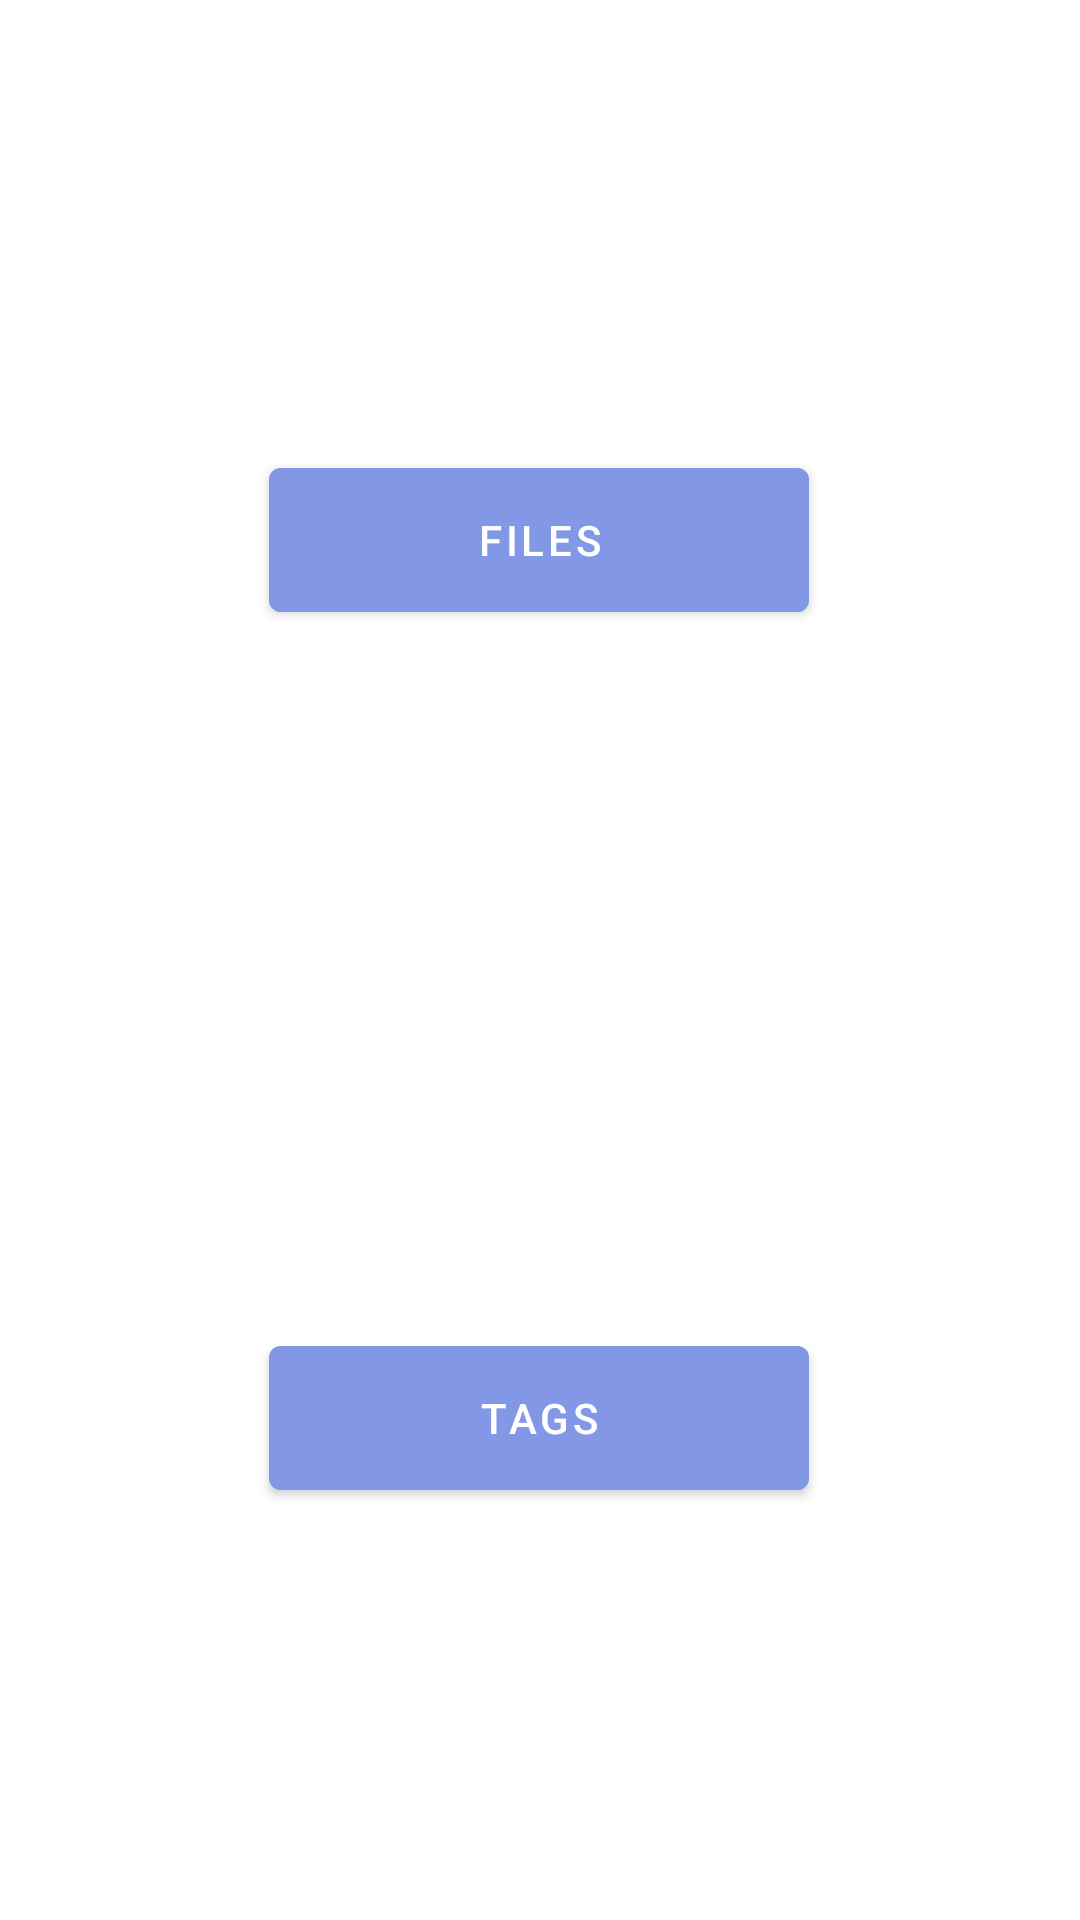

Reconstruct the res/layout file that produces this screen, plus the resources it refers to.
<!-- AndroidManifest.xml: activity theme Theme.DryRunTagToFile.NoActionBar -->
<!-- res/layout/activity_main.xml -->
<?xml version="1.0" encoding="utf-8"?>
<androidx.constraintlayout.widget.ConstraintLayout xmlns:android="http://schemas.android.com/apk/res/android"
    xmlns:app="http://schemas.android.com/apk/res-auto"
    xmlns:tools="http://schemas.android.com/tools"
    android:layout_width="match_parent"
    android:layout_height="match_parent"
    tools:context=".MainActivity">


    <com.google.android.material.button.MaterialButton
        android:id="@+id/filesButton"
        android:layout_width="180dp"
        android:layout_height="60dp"
        android:layout_margin="16dp"
        android:gravity="center"
        android:padding="8dp"
        android:text="FILES"
        android:backgroundTint="#8298E7"
        app:layout_constraintBottom_toBottomOf="@+id/tagsButton"
        app:layout_constraintEnd_toEndOf="parent"
        app:layout_constraintHorizontal_bias="0.497"
        app:layout_constraintStart_toStartOf="parent"
        app:layout_constraintTop_toTopOf="parent"
        app:layout_constraintVertical_bias="0.326" />

    <com.google.android.material.button.MaterialButton
        android:id="@+id/tagsButton"
        android:layout_width="180dp"
        android:layout_height="60dp"
        android:layout_margin="16dp"
        android:gravity="center"
        android:padding="8dp"
        android:text="TAGS"
        android:backgroundTint="#8298E7"
        app:layout_constraintBottom_toBottomOf="parent"
        app:layout_constraintEnd_toEndOf="parent"
        app:layout_constraintHorizontal_bias="0.497"
        app:layout_constraintStart_toStartOf="parent"
        app:layout_constraintTop_toTopOf="@+id/filesButton"
        app:layout_constraintVertical_bias="0.695" />

</androidx.constraintlayout.widget.ConstraintLayout>
<!-- resources referenced by this layout -->
<resources>
  <style name="Theme.DryRunTagToFile.NoActionBar">
          <item name="windowActionBar">false</item>
          <item name="windowNoTitle">true</item>
      </style>
</resources>
